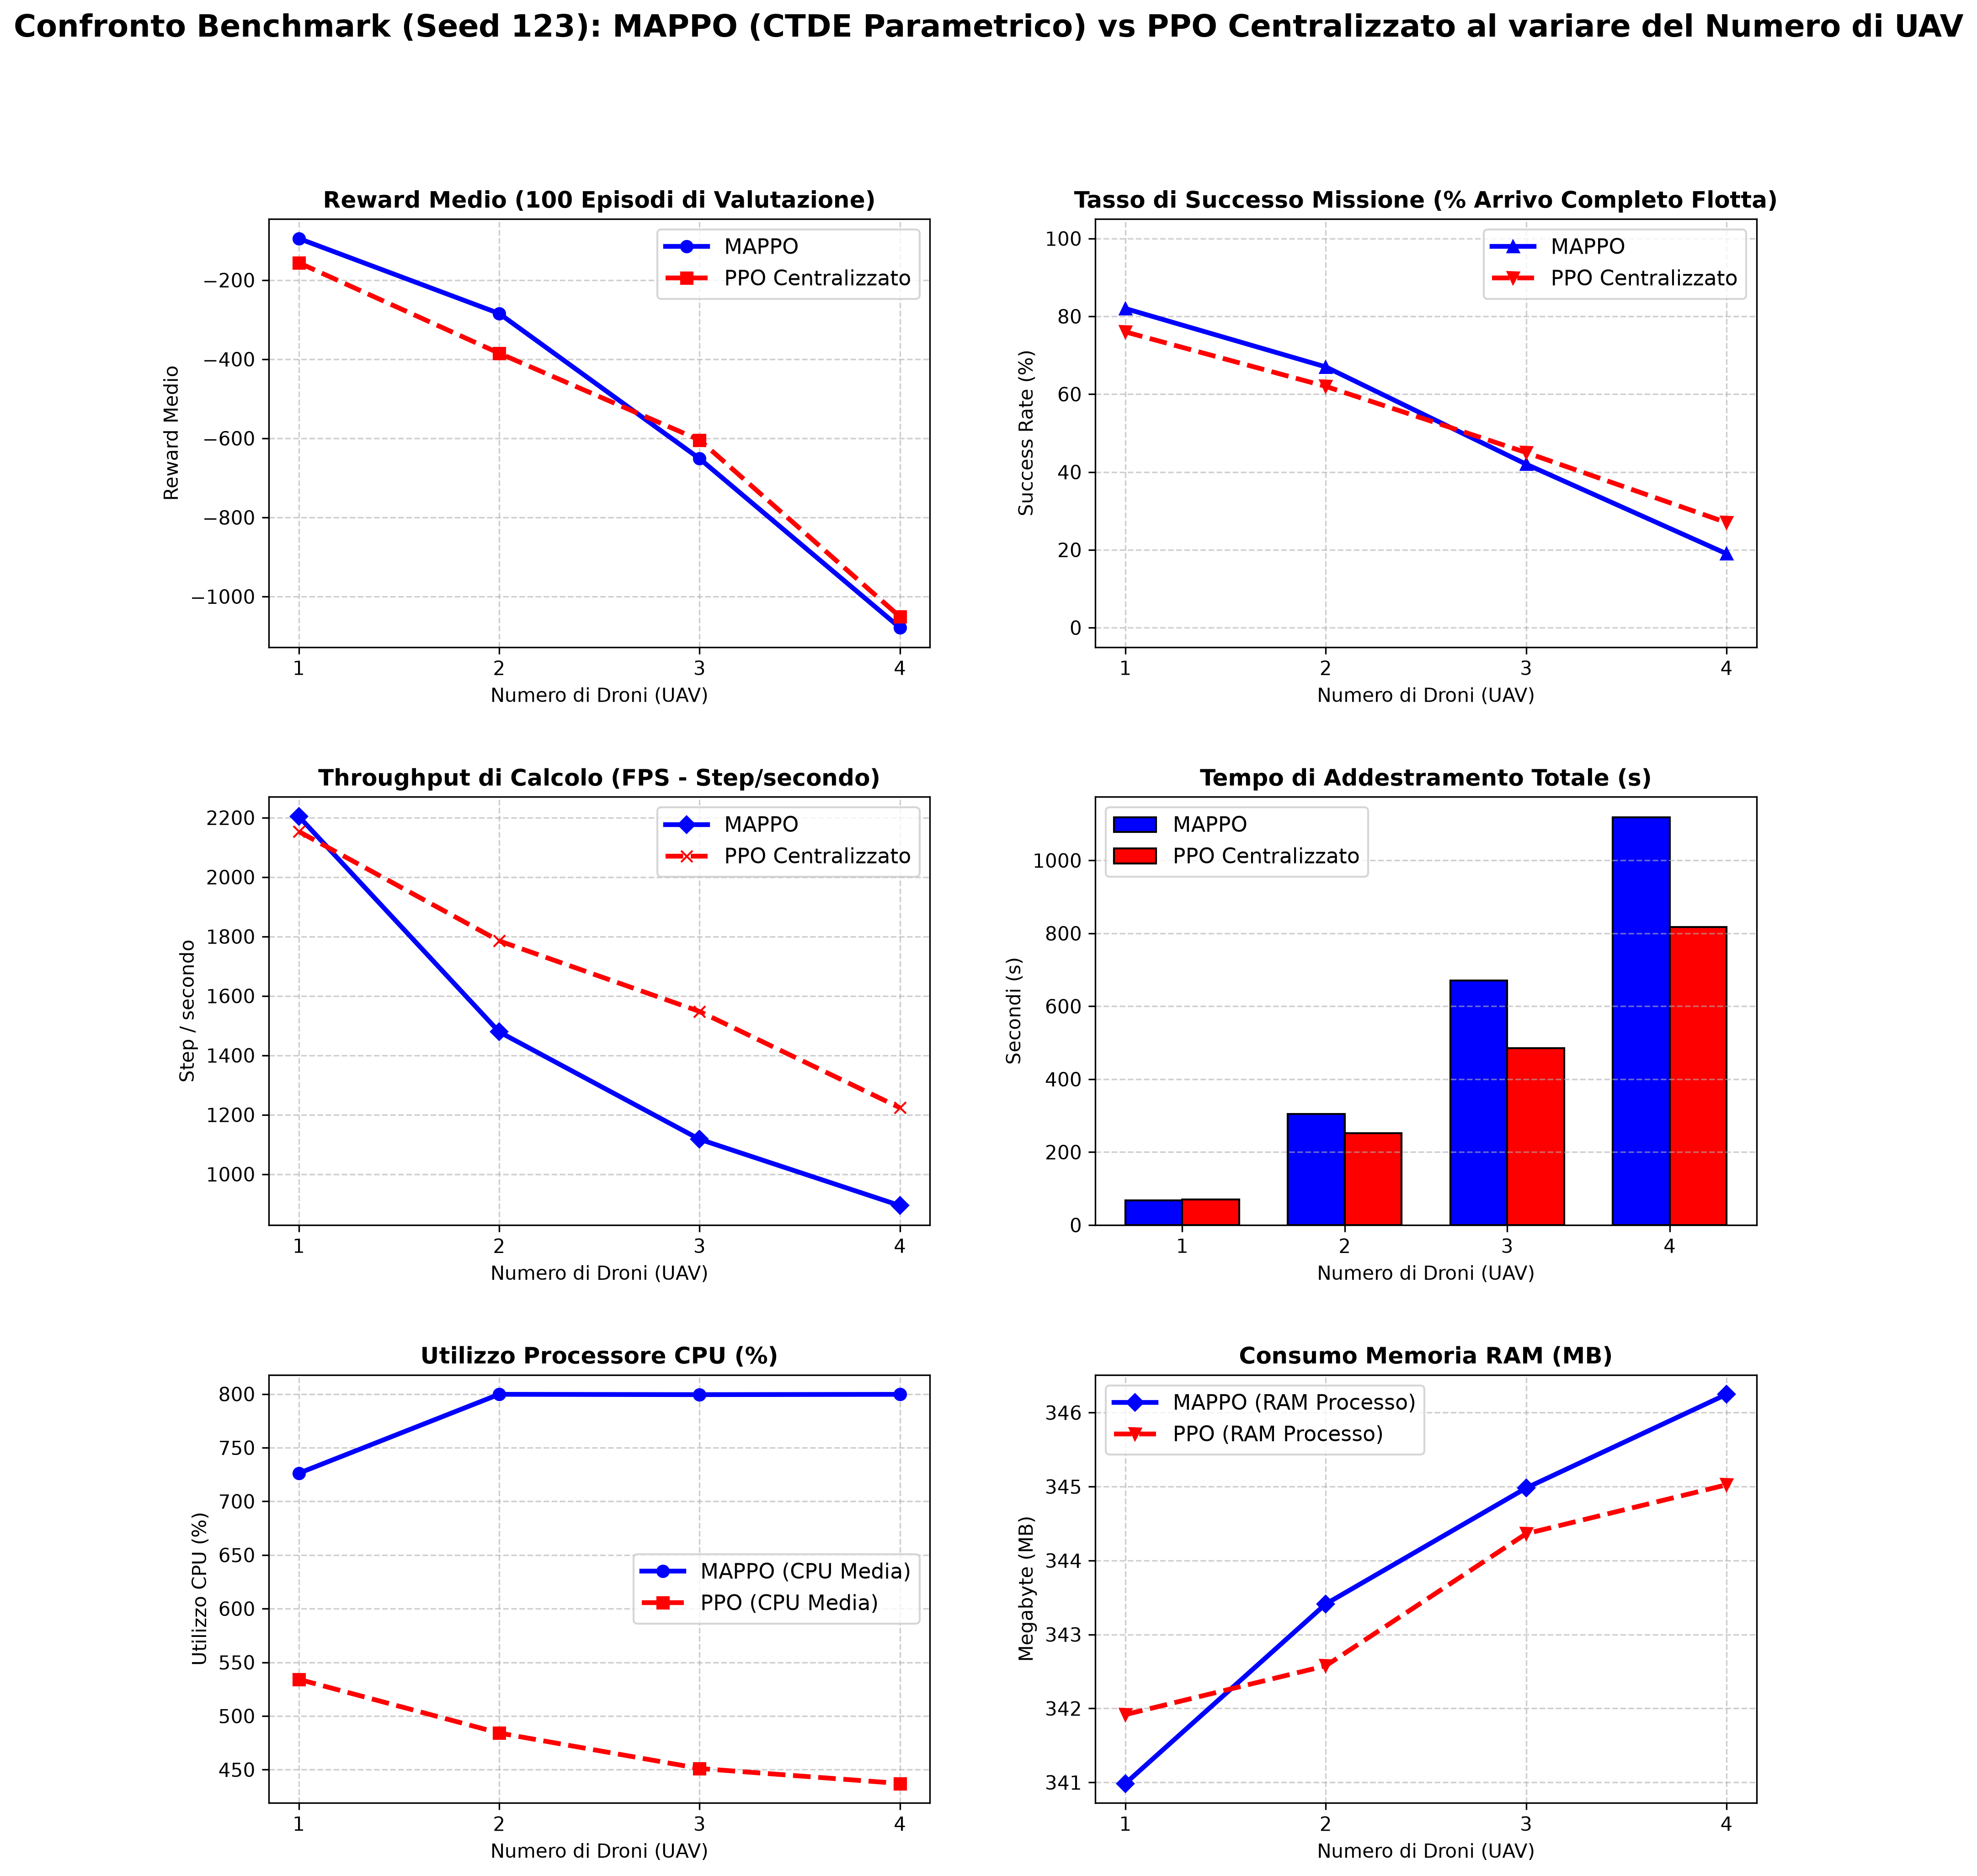

The file beside this chart, header and first rows:
Droni, Algoritmo, Timesteps, Tempo_s, FPS, CPU_Media_pct, CPU_Picco_pct, RAM_MB, GPU_Media_pct, GPU_Picco_pct, VRAM_MB, Reward_Medio, Reward_Std, Success_Rate_pct, Avg_Steps
1, MAPPO, 150000, 68.05, 2204, 726.2, 835.5, 341, 0.18, 14.00, 885, -94.83, 426.1, 82.00, 22.65
1, PPO, 150000, 69.66, 2153, 534.2, 836.4, 341.9, 0.16, 5.00, 882, -156.2, 473.7, 76.00, 28.74
2, MAPPO, 450000, 304.3, 1479, 799.7, 842, 343.4, 0.08, 9.00, 888.4, -284.4, 769.2, 67.00, 38.63
2, PPO, 450000, 252.1, 1785, 484.1, 845.9, 342.6, 0.08, 1.00, 892, -385, 863.9, 62.00, 42.71
3, MAPPO, 750000, 671.2, 1117, 799.4, 844.3, 345, 0.24, 66.00, 858.5, -651.4, 1065, 42.00, 62.05
3, PPO, 750000, 484.6, 1548, 451.1, 842, 344.4, 0.09, 8.00, 784.6, -604.3, 1139, 45.00, 59.24
4, MAPPO, 1000000, 1118, 894.3, 799.7, 845.5, 346.2, 0.14, 12.00, 783.3, -1079, 1467, 19.00, 82.95
4, PPO, 1000000, 817.3, 1224, 437.1, 843.1, 345, 15.11, 48.00, 1262, -1051, 1421, 27.00, 75.64
